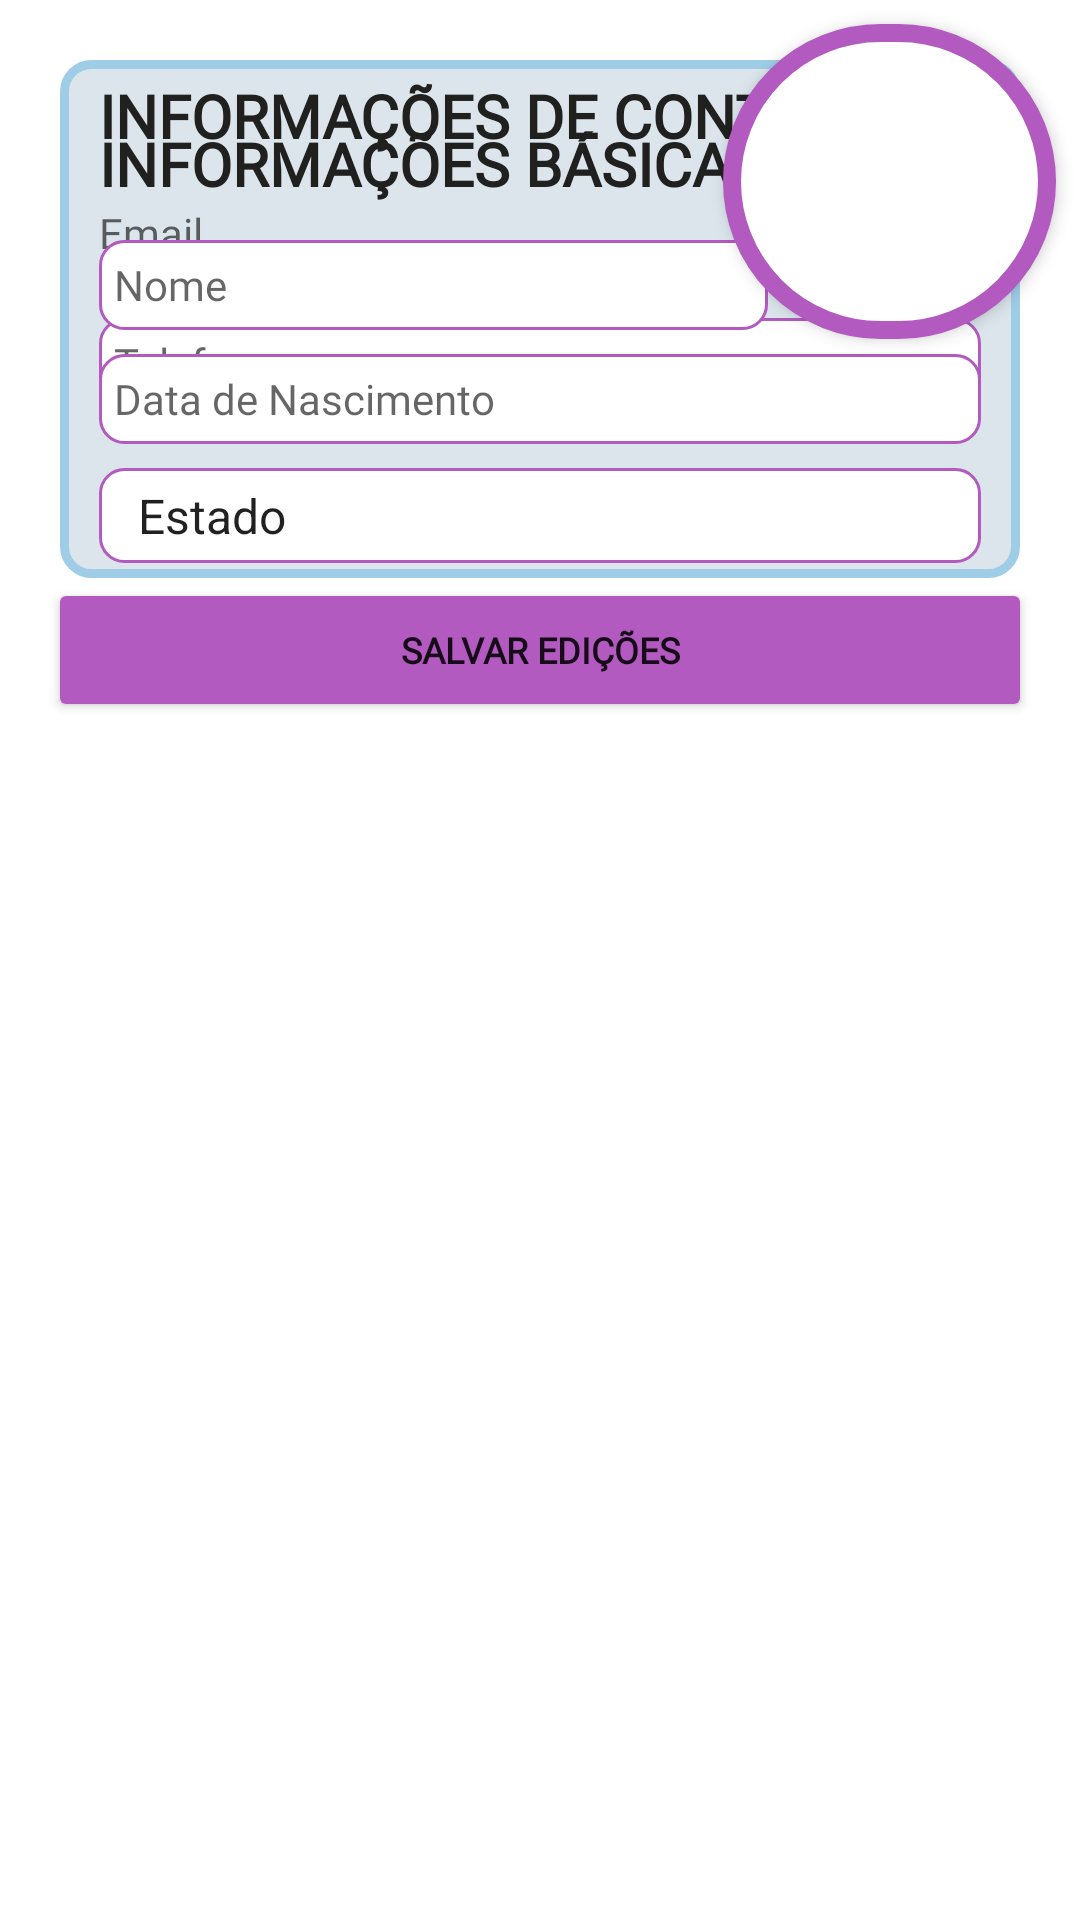

Layout XML and referenced resources for this Android screen:
<!-- AndroidManifest.xml: application theme Theme.Eventando -->
<!-- res/layout/fragment_profile_editavel.xml -->
<?xml version="1.0" encoding="utf-8"?>
<FrameLayout xmlns:android="http://schemas.android.com/apk/res/android"
    xmlns:app="http://schemas.android.com/apk/res-auto"
    xmlns:tools="http://schemas.android.com/tools"
    android:layout_width="match_parent"
    android:layout_height="match_parent"
    tools:context=".menu.perfil.ProfileEditavelFragment">

    

    <androidx.constraintlayout.widget.ConstraintLayout
        android:id="@+id/tvPerfil"
        android:layout_width="match_parent"
        android:layout_height="match_parent"
        tools:context=".PerfilActivity">

        <ImageView
            android:id="@+id/imPerfilEdit"
            android:layout_width="111dp"
            android:layout_height="105dp"
            android:layout_marginTop="8dp"
            android:layout_marginEnd="8dp"
            android:adjustViewBounds="false"
            android:background="@drawable/imagemperfil"
            android:cropToPadding="false"
            android:elevation="3dp"
            app:layout_constraintEnd_toEndOf="parent"
            app:layout_constraintTop_toTopOf="parent"
            tools:srcCompat="@color/material_dynamic_neutral_variant90" />

        <Button
            android:id="@+id/btnSalvarEdPerfil"
            android:layout_width="0dp"
            android:layout_height="wrap_content"
            android:layout_marginStart="16dp"
            android:layout_marginEnd="16dp"
            android:backgroundTint="#b25abf"
            android:contextClickable="false"
            android:fontFamily="@font/montserrat"
            android:text="SALVAR EDIÇÕES"
            android:textAlignment="center"
            android:textSize="12sp"
            android:textStyle="bold"
            app:cornerRadius="8dp"
            app:layout_constraintEnd_toEndOf="parent"
            app:layout_constraintHorizontal_bias="0.0"
            app:layout_constraintStart_toStartOf="parent"
            app:layout_constraintTop_toBottomOf="@+id/ConstraintLayoutPefil"
            app:strokeColor="#FFFFFF"
            app:strokeWidth="3dp" />

        <androidx.constraintlayout.widget.ConstraintLayout
            android:id="@+id/ConstraintLayoutPefil"
            android:layout_width="0dp"
            android:layout_height="wrap_content"
            android:layout_margin="20dp"
            android:layout_marginStart="16dp"
            android:layout_marginTop="32dp"
            android:layout_marginEnd="16dp"
            android:background="@drawable/painel_bg"
            app:layout_constraintEnd_toEndOf="parent"
            app:layout_constraintHorizontal_bias="0.0"
            app:layout_constraintStart_toStartOf="parent"
            app:layout_constraintTop_toTopOf="parent"
            tools:ignore="MissingConstraints">

            <Spinner
                android:id="@+id/spEstadoPerfil"
                android:layout_width="0dp"
                android:layout_height="wrap_content"
                android:layout_marginStart="8dp"
                android:layout_marginTop="8dp"
                android:layout_marginEnd="8dp"
                android:background="@drawable/editext_bg"
                android:entries="@array/estados"
                android:textAlignment="textStart"
                app:layout_constraintEnd_toEndOf="parent"
                app:layout_constraintHorizontal_bias="1.0"
                app:layout_constraintStart_toStartOf="parent"
                app:layout_constraintTop_toBottomOf="@+id/tvDataNasc" />

            <TextView
                android:id="@+id/tvInfoContato"
                android:layout_width="wrap_content"
                android:layout_height="wrap_content"
                android:layout_marginStart="8dp"
                android:layout_marginEnd="8dp"
                android:fontFamily="@font/montserrat"
                android:text="INFORMAÇÕES DE CONTATO"
                android:textColor="#20201F"
                android:textSize="20sp"
                android:textStyle="bold"
                app:layout_constraintEnd_toEndOf="parent"
                app:layout_constraintHorizontal_bias="0.0"
                app:layout_constraintStart_toStartOf="parent"
                tools:layout_editor_absoluteY="202dp" />

            <EditText
                android:id="@+id/phTelefonePerfil"
                android:layout_width="0dp"
                android:layout_height="30dp"
                android:layout_marginStart="8dp"
                android:layout_marginTop="8dp"
                android:layout_marginEnd="8dp"
                android:layout_marginBottom="8dp"
                android:background="@drawable/editext_bg"
                android:ems="10"
                android:fontFamily="@font/montserrat"
                android:hint="Telefone"
                android:inputType="phone"
                android:textColor="#424242"
                android:textSize="14sp"
                app:layout_constraintBottom_toBottomOf="parent"
                app:layout_constraintEnd_toEndOf="parent"
                app:layout_constraintHorizontal_bias="0.8"
                app:layout_constraintStart_toStartOf="parent"
                app:layout_constraintTop_toBottomOf="@+id/tvEmailPerfil"
                app:layout_constraintVertical_bias="0.0" />

            <TextView
                android:id="@+id/tvEmailPerfil"
                android:layout_width="0dp"
                android:layout_height="30dp"
                android:layout_marginStart="8dp"
                android:layout_marginTop="16dp"
                android:layout_marginEnd="8dp"
                android:ems="10"
                android:fontFamily="@font/montserrat"
                android:hint="Email"
                android:inputType="textEmailAddress"
                android:textColor="#424242"
                android:textSize="14sp"
                app:layout_constraintEnd_toEndOf="parent"
                app:layout_constraintHorizontal_bias="0.2"
                app:layout_constraintStart_toStartOf="parent"
                app:layout_constraintTop_toBottomOf="@+id/tvInfoContato" />

            <TextView
                android:id="@+id/tvInfoBasica"
                android:layout_width="wrap_content"
                android:layout_height="wrap_content"
                android:layout_marginStart="8dp"
                android:layout_marginTop="16dp"
                android:layout_marginEnd="8dp"
                android:fontFamily="@font/montserrat"
                android:text="INFORMAÇÕES BÁSICAS"
                android:textColor="#20201F"
                android:textSize="20sp"
                android:textStyle="bold"
                app:layout_constraintEnd_toEndOf="parent"
                app:layout_constraintHorizontal_bias="0.0"
                app:layout_constraintStart_toStartOf="parent"
                app:layout_constraintTop_toTopOf="parent" />

            <EditText
                android:id="@+id/tvDataNasc"
                android:layout_width="0dp"
                android:layout_height="30dp"
                android:layout_marginStart="8dp"
                android:layout_marginTop="8dp"
                android:layout_marginEnd="8dp"
                android:background="@drawable/editext_bg"
                android:ems="10"
                android:fontFamily="@font/montserrat"
                android:hint="Data de Nascimento"
                android:inputType="date"
                android:textColor="#424242"
                android:textSize="14sp"
                app:layout_constraintEnd_toEndOf="parent"
                app:layout_constraintStart_toStartOf="parent"
                app:layout_constraintTop_toBottomOf="@+id/etNome" />

            <EditText
                android:id="@+id/etNome"
                android:layout_width="0dp"
                android:layout_height="30dp"
                android:layout_marginStart="8dp"
                android:layout_marginTop="12dp"
                android:background="@drawable/editext_bg"
                android:ems="10"
                android:fontFamily="@font/montserrat"
                android:hint="Nome"
                android:inputType="textPersonName"
                android:textColor="#424242"
                android:textSize="14sp"
                app:layout_constraintEnd_toEndOf="@+id/tvInfoBasica"
                app:layout_constraintStart_toStartOf="parent"
                app:layout_constraintTop_toBottomOf="@+id/tvInfoBasica" />

        </androidx.constraintlayout.widget.ConstraintLayout>

    </androidx.constraintlayout.widget.ConstraintLayout>

</FrameLayout>
<!-- resources referenced by this layout -->
<resources>
  <string-array name="estados">
          <item>Estado</item>
          <item>Acre</item>
          <item>Alagoas</item>
          <item>Amapá</item>
          <item>Amazonas</item>
          <item>Bahia</item>
          <item>Ceará</item>
          <item>Distrito Federal</item>
          <item>Espirito Santo</item>
          <item>Goiás</item>
          <item>Maranhão</item>
          <item>Mato Grosso do Sul</item>
          <item>Mato Grosso</item>
          <item>Minas Gerais</item>
          <item>Pará</item>
          <item>Paraíba</item>
          <item>Paraná</item>
          <item>Pernambuco</item>
          <item>Piauí</item>
          <item>Rio de Janeiro</item>
          <item>Rio Grande do Norte</item>
          <item>Rio Grande do Sul</item>
          <item>Rondônia</item>
          <item>Roraima</item>
          <item>Santa Catarina</item>
          <item>São Paulo</item>
          <item>Sergipe</item>
          <item>Piauí</item>
          <item>Tocantins</item>
      </string-array>
  <!-- drawable editext_bg (drawable) -->
  <?xml version="1.0" encoding="utf-8"?>
  <shape
      xmlns:android="http://schemas.android.com/apk/res/android">
      <solid android:color="#ffffff"/>
      <corners android:radius="8dp"/>
      <padding android:bottom="5dp" android:left="5dp"
          android:right="5dp" android:top="5dp"/>
      <stroke android:width="1dp" android:color="#b25abf"/>
  </shape>
  <!-- drawable imagemperfil (drawable) -->
  <?xml version="1.0" encoding="utf-8"?>
  <shape
      xmlns:android="http://schemas.android.com/apk/res/android">
      <solid android:color="#FFFFFF"/>
      <corners android:radius="240dp"/>
      <padding android:bottom="240dp" android:left="240dp"
          android:right="6dp" android:top="6dp"/>
      <stroke android:width="6dp" android:color="#b25abf "/>
  </shape>
  <!-- drawable painel_bg (drawable) -->
  <?xml version="1.0" encoding="utf-8"?>
      <shape
      xmlns:android="http://schemas.android.com/apk/res/android">
      <solid android:color="#dbe5eb"/>
      <corners android:radius="9dp"/>
      <padding android:bottom="5dp" android:left="5dp"
      android:right="5dp" android:top="5dp"/>
      <stroke android:width="3dp" android:color="#9fcde8"/>
      </shape>
  <style name="Theme.Eventando" parent="Theme.MaterialComponents.DayNight.DarkActionBar">
          
          <item name="colorPrimary">@color/roxo</item>
          <item name="colorPrimaryVariant">@color/purple_700</item>
          <item name="colorOnPrimary">@color/white</item>
          
          <item name="colorSecondary">@color/teal_200</item>
          <item name="colorSecondaryVariant">@color/teal_700</item>
          <item name="colorOnSecondary">@color/black</item>
          
          <item name="android:statusBarColor">?attr/colorPrimaryVariant</item>
          
      </style>
  <color name="roxo">#6C007C</color>
  <color name="purple_700">#FF3700B3</color>
  <color name="white">#FFFFFFFF</color>
  <color name="teal_200">#FF03DAC5</color>
  <color name="teal_700">#FF018786</color>
  <color name="black">#FF000000</color>
</resources>
